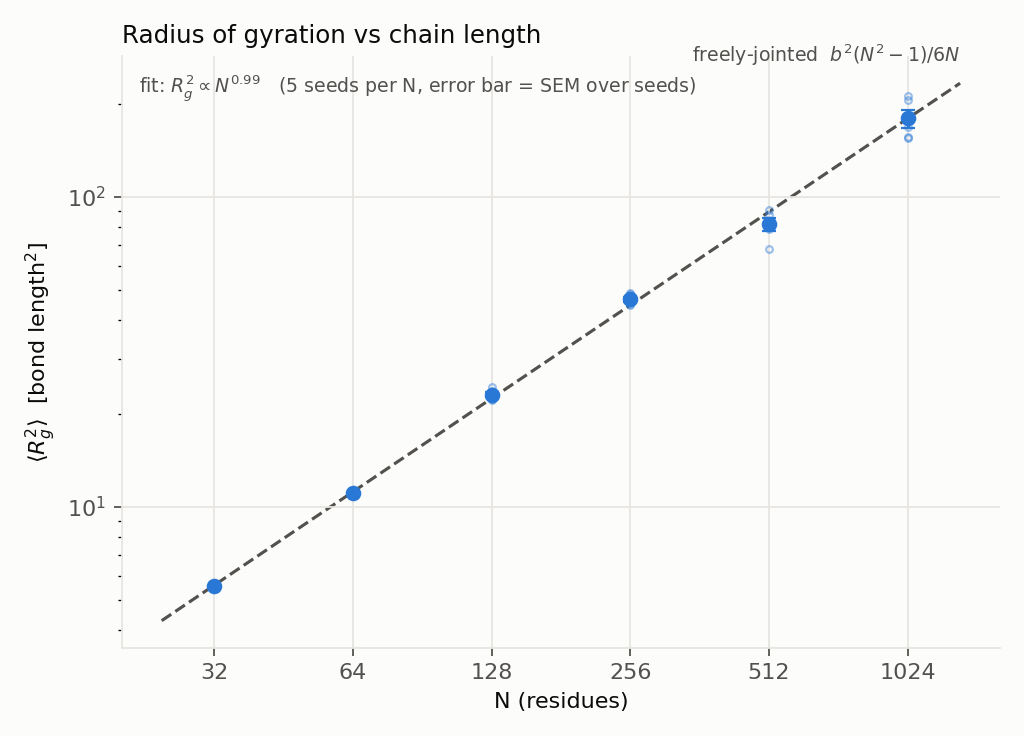

The data file committed next to this chart (first rows):
N, n_seeds, Rg2_mean, Rg2_sem, Rg2_theory, Rg2_per_seed
32, 5, 5.558, 0.0163, 5.593, 5.517 5.552 5.608 5.532 5.580
64, 5, 11.1, 0.0621, 11.2, 11.000 11.277 11.020 10.976 11.219
128, 5, 23.02, 0.4347, 22.39, 22.367 22.077 24.389 22.597 23.660
256, 5, 46.81, 0.9079, 44.79, 45.139 49.080 44.790 48.839 46.224
512, 5, 81.65, 3.966, 89.58, 90.498 83.316 78.976 67.846 87.638
1024, 5, 179.2, 12.18, 179.2, 211.127 168.179 205.706 154.549 156.506
